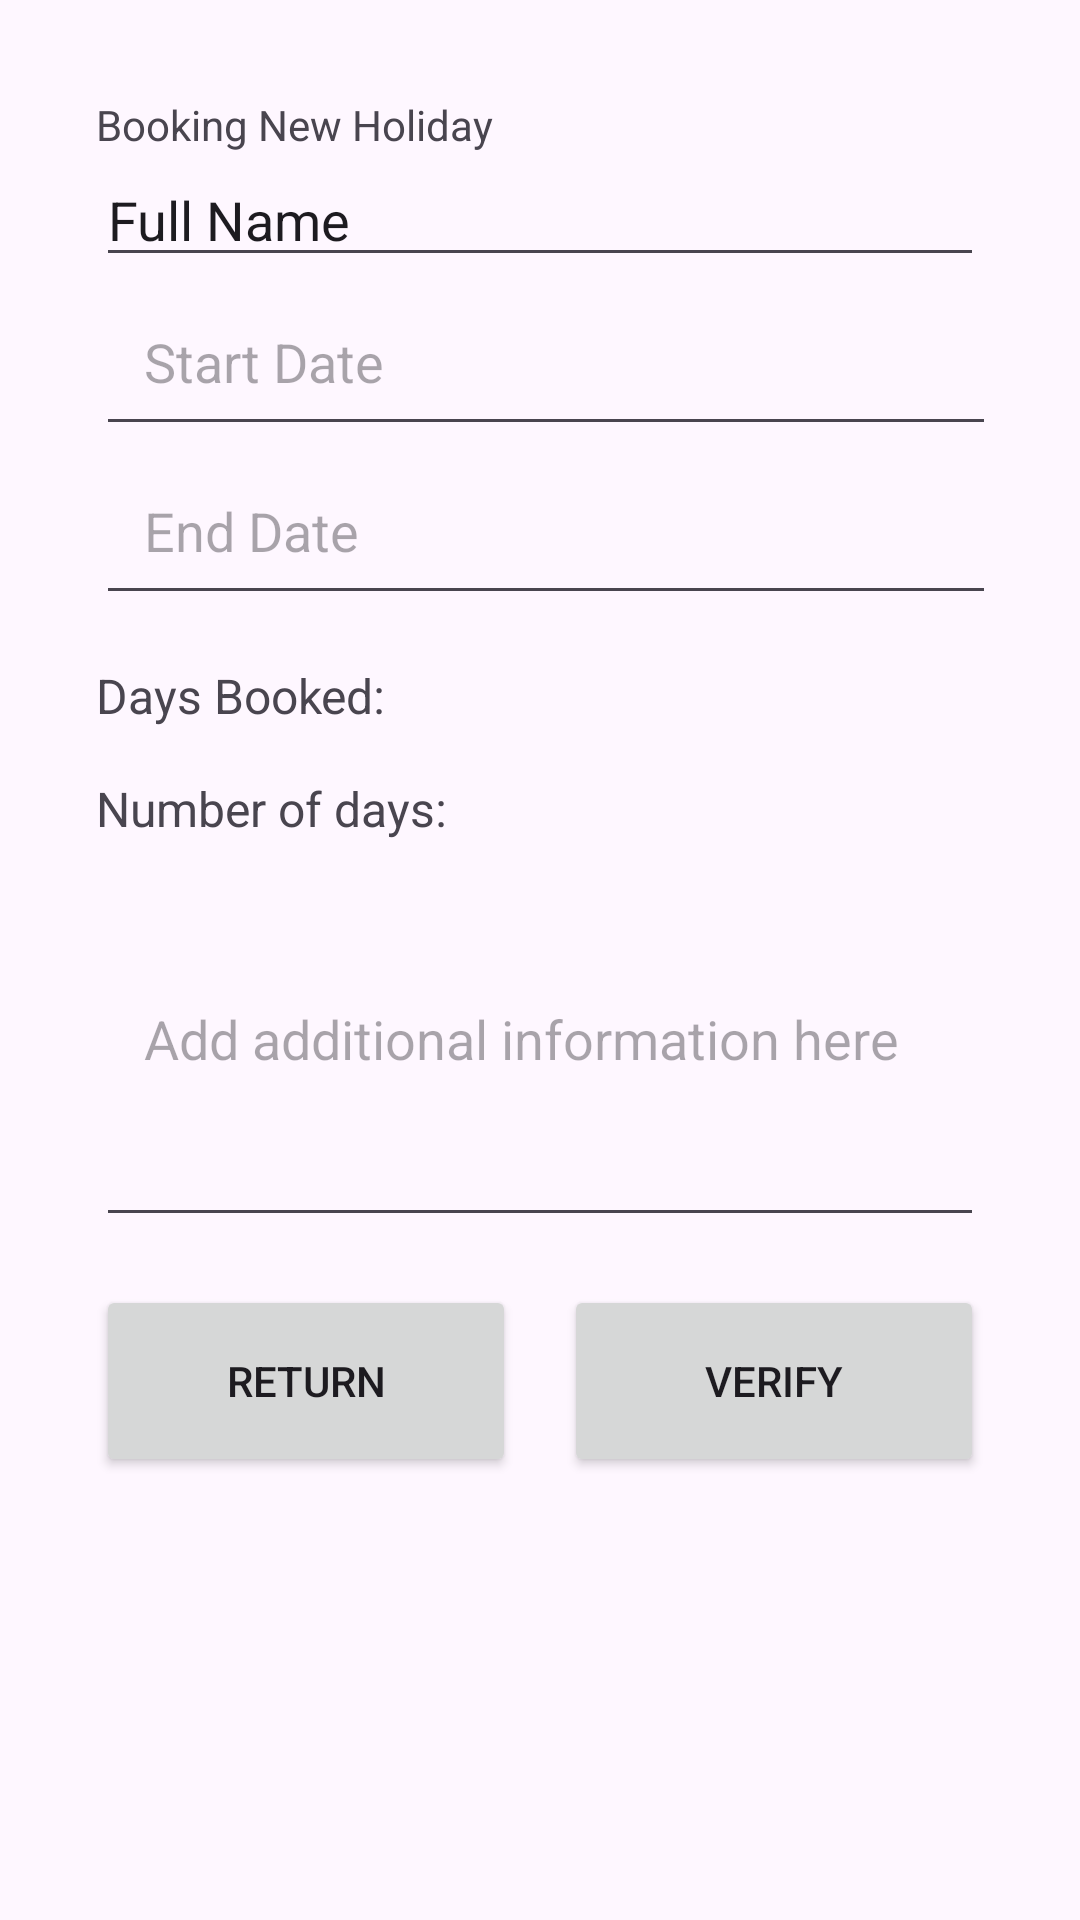

Layout XML and referenced resources for this Android screen:
<!-- AndroidManifest.xml: application theme Theme.COMP2001App -->
<!-- res/layout/activity_new_booking.xml -->
<?xml version="1.0" encoding="utf-8"?>
<RelativeLayout xmlns:android="http://schemas.android.com/apk/res/android"
    xmlns:app="http://schemas.android.com/apk/res-auto"
    xmlns:tools="http://schemas.android.com/tools"
    android:id="@+id/main"
    android:layout_width="match_parent"
    android:layout_height="match_parent"
    android:background="@drawable/loginbackground"
    android:gravity="center"
    android:padding="16dp"
    tools:context=".MainActivity">

    <LinearLayout
        android:layout_width="match_parent"
        android:layout_height="match_parent"
        android:orientation="vertical"
        android:padding="16dp">

        <TextView
            android:id="@+id/Booking"
            android:layout_width="match_parent"
            android:layout_height="wrap_content"
            android:text="Booking New Holiday" />

        <EditText
            android:id="@+id/LegalName"
            android:layout_width="match_parent"
            android:layout_height="wrap_content"
            android:hint="LegalName"
            android:text="Full Name" />

        <EditText
            android:id="@+id/StartDate"
            android:layout_width="349dp"
            android:layout_height="wrap_content"
            android:clickable="true"
            android:focusable="false"
            android:hint="Start Date"
            android:inputType="none"
            android:padding="16dp" />

        <EditText
            android:id="@+id/EndDate"
            android:layout_width="350dp"
            android:layout_height="wrap_content"
            android:clickable="true"
            android:focusable="false"
            android:hint="End Date"
            android:inputType="none"
            android:padding="16dp" />

        <TextView
            android:id="@+id/Text"
            android:layout_width="wrap_content"
            android:layout_height="wrap_content"
            android:text="Days Booked:"
            android:textSize="16sp"
            android:paddingTop="16dp"/>

        <TextView
            android:id="@+id/textViewDateDifference"
            android:layout_width="wrap_content"
            android:layout_height="wrap_content"
            android:text="Number of days:"
            android:textSize="16sp"
            android:paddingTop="16dp"/>

        <EditText
            android:id="@+id/editTextAdditionalInfo"
            android:layout_width="match_parent"
            android:layout_height="132dp"
            android:hint="Add additional information here"
            android:inputType="textMultiLine"
            android:minLines="3"
            android:padding="16dp" />

        <LinearLayout
            android:layout_width="match_parent"
            android:layout_height="wrap_content"
            android:orientation="horizontal"
            android:layout_marginTop="16dp"
            android:gravity="center">

            <Button
                android:id="@+id/ReturnButton"
                android:layout_width="0dp"
                android:layout_height="64dp"
                android:layout_weight="1"
                android:layout_marginEnd="8dp"
                android:text="Return" />

            <Button
                android:id="@+id/VerifyButton"
                android:layout_width="0dp"
                android:layout_height="64dp"
                android:layout_weight="1"
                android:layout_marginStart="8dp"
                android:text="Verify" />
        </LinearLayout>


    </LinearLayout>

</RelativeLayout>
<!-- resources referenced by this layout -->
<resources>
  <style name="Theme.COMP2001App" parent="Base.Theme.COMP2001App" />
  <style name="Base.Theme.COMP2001App" parent="Theme.Material3.DayNight.NoActionBar">
          
          
      </style>
</resources>
